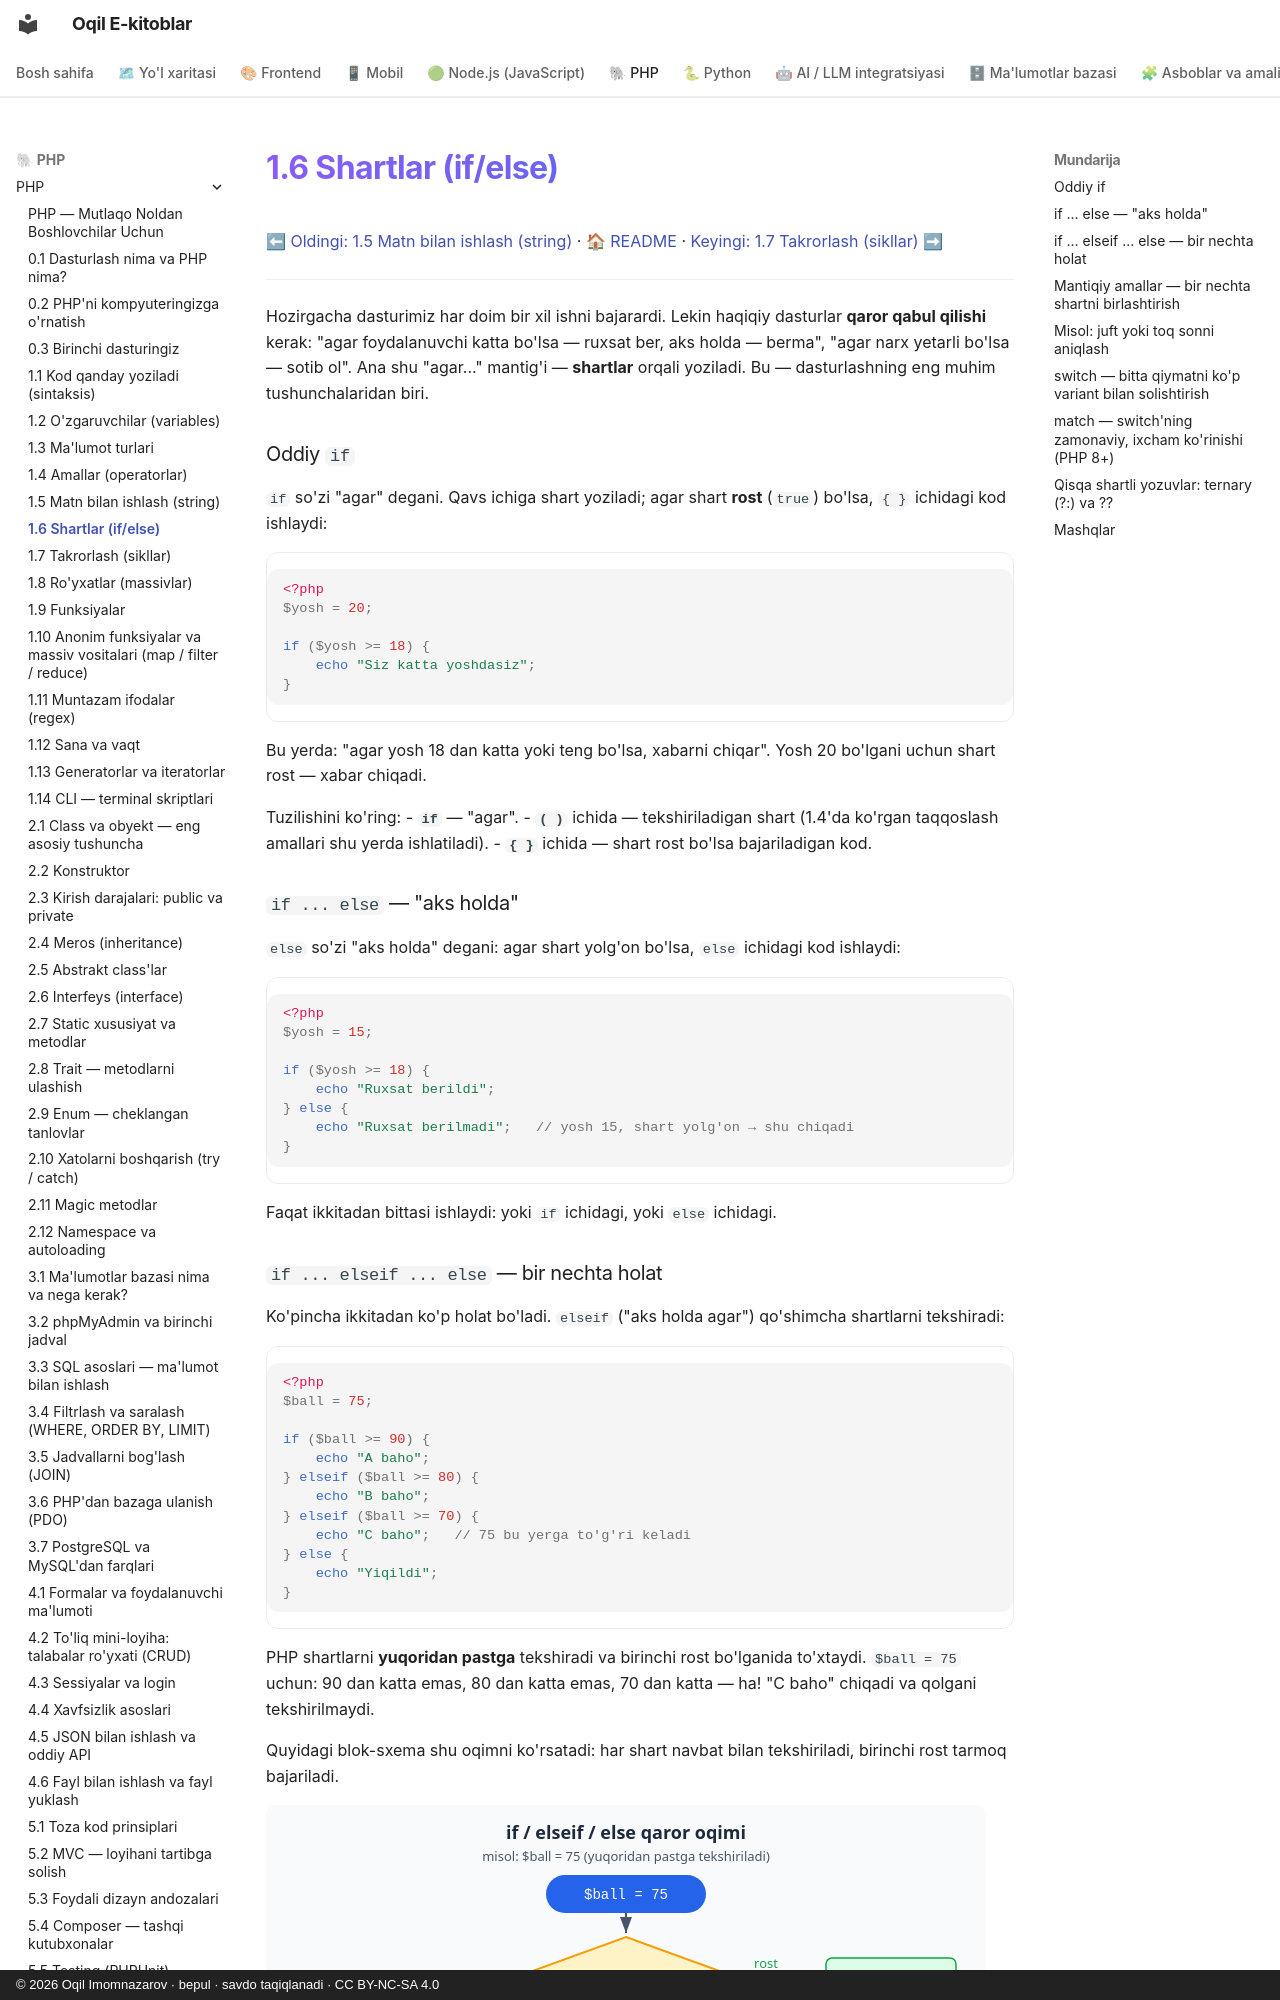

repository: iOqil/e-book · page: php/09-shartlar/index.html · generator: mkdocs · copyright: © 2026 Oqil Imomnazarov · bepul · savdo taqiqlanadi · CC BY-NC-SA 4.0

# 1.6 Shartlar (if/else)

[⬅ Oldingi: 1.5 Matn bilan ishlash (string)](./08-matn-bilan-ishlash.md) · [🏠 README](./README.md) · [Keyingi: 1.7 Takrorlash (sikllar) ➡](./10-takrorlash.md)

---

Hozirgacha dasturimiz har doim bir xil ishni bajarardi. Lekin haqiqiy dasturlar **qaror qabul qilishi** kerak: "agar foydalanuvchi katta bo'lsa — ruxsat ber, aks holda — berma", "agar narx yetarli bo'lsa — sotib ol". Ana shu "agar..." mantig'i — **shartlar** orqali yoziladi. Bu — dasturlashning eng muhim tushunchalaridan biri.

### Oddiy `if`

`if` so'zi "agar" degani. Qavs ichiga shart yoziladi; agar shart **rost** (`true`) bo'lsa, `{ }` ichidagi kod ishlaydi:

```php
<?php
$yosh = 20;

if ($yosh >= 18) {
    echo "Siz katta yoshdasiz";
}
```

Bu yerda: "agar yosh 18 dan katta yoki teng bo'lsa, xabarni chiqar". Yosh 20 bo'lgani uchun shart rost — xabar chiqadi.

Tuzilishini ko'ring:
- **`if`** — "agar".
- **`( )`** ichida — tekshiriladigan shart (1.4'da ko'rgan taqqoslash amallari shu yerda ishlatiladi).
- **`{ }`** ichida — shart rost bo'lsa bajariladigan kod.

### `if ... else` — "aks holda"

`else` so'zi "aks holda" degani: agar shart yolg'on bo'lsa, `else` ichidagi kod ishlaydi:

```php
<?php
$yosh = 15;

if ($yosh >= 18) {
    echo "Ruxsat berildi";
} else {
    echo "Ruxsat berilmadi";   // yosh 15, shart yolg'on → shu chiqadi
}
```

Faqat ikkitadan bittasi ishlaydi: yoki `if` ichidagi, yoki `else` ichidagi.

### `if ... elseif ... else` — bir nechta holat

Ko'pincha ikkitadan ko'p holat bo'ladi. `elseif` ("aks holda agar") qo'shimcha shartlarni tekshiradi:

```php
<?php
$ball = 75;

if ($ball >= 90) {
    echo "A baho";
} elseif ($ball >= 80) {
    echo "B baho";
} elseif ($ball >= 70) {
    echo "C baho";   // 75 bu yerga to'g'ri keladi
} else {
    echo "Yiqildi";
}
```

PHP shartlarni **yuqoridan pastga** tekshiradi va birinchi rost bo'lganida to'xtaydi. `$ball = 75` uchun: 90 dan katta emas, 80 dan katta emas, 70 dan katta — ha! "C baho" chiqadi va qolgani tekshirilmaydi.

Quyidagi blok-sxema shu oqimni ko'rsatadi: har shart navbat bilan tekshiriladi, birinchi rost tarmoq bajariladi.

![if / elseif / else qaror oqimi: shartlar yuqoridan pastga tekshiriladi](rasmlar/pha-if-elseif-else.svg)
